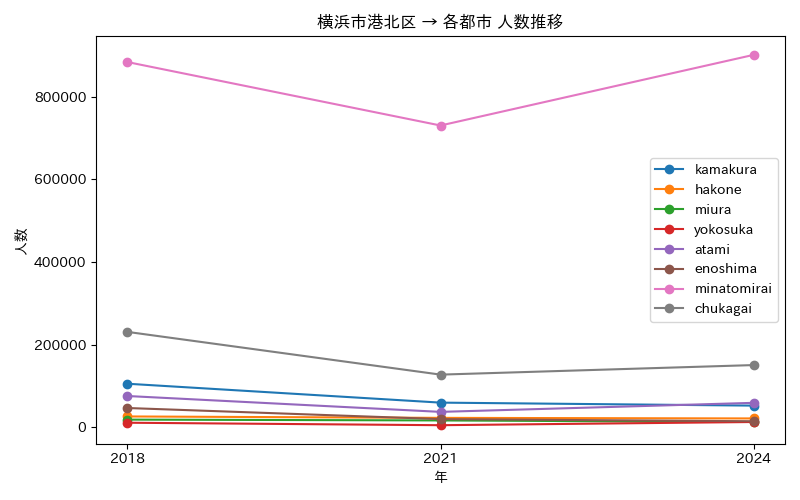

The data file committed next to this chart (first rows):
年, atami, chukagai, enoshima, hakone, kamakura, minatomirai, miura, yokosuka
2018, 75638, 230744, 46611, 26194, 105337, 883413, 18538, 11001
2021, 37251, 127363, 19758, 22745, 59629, 729899, 16552, 5018
2024, 59134, 150462, 14562, 21372, 52396, 900781, 12871, 12772
